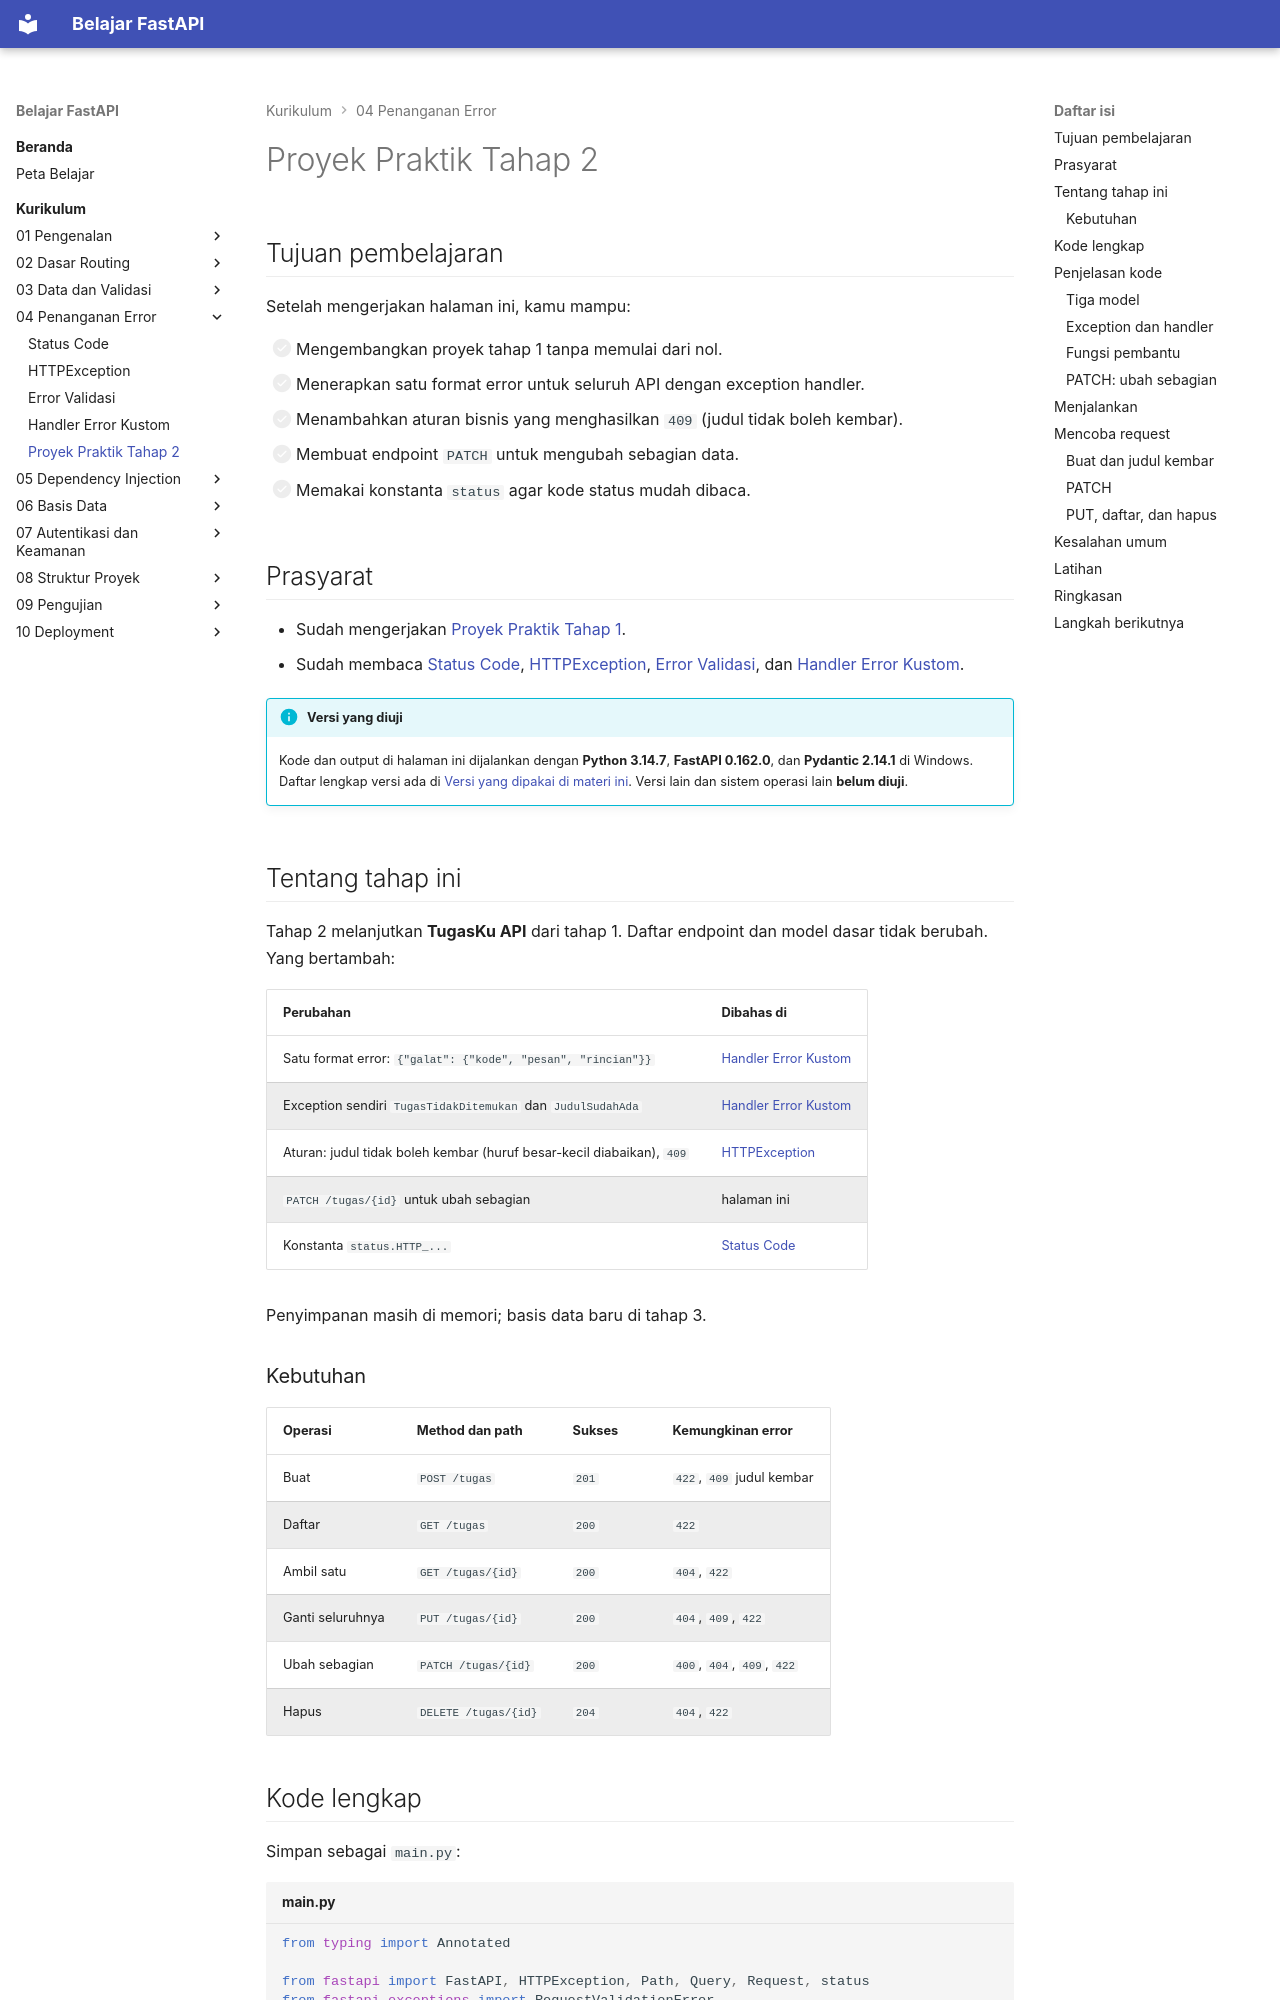

repository: TopekoX/materi-fastapi · page: curriculum/04-penanganan-error/proyek-tahap-2/index.html · generator: mkdocs

# Proyek Praktik Tahap 2

## Tujuan pembelajaran

Setelah mengerjakan halaman ini, kamu mampu:

- [ ] Mengembangkan proyek tahap 1 tanpa memulai dari nol.
- [ ] Menerapkan satu format error untuk seluruh API dengan exception handler.
- [ ] Menambahkan aturan bisnis yang menghasilkan `409` (judul tidak boleh kembar).
- [ ] Membuat endpoint `PATCH` untuk mengubah sebagian data.
- [ ] Memakai konstanta `status` agar kode status mudah dibaca.

## Prasyarat

- Sudah mengerjakan [Proyek Praktik Tahap 1](../03-data-validasi/proyek-tahap-1.md).
- Sudah membaca [Status Code](status-code.md), [HTTPException](http-exception.md), [Error Validasi](error-validasi.md), dan [Handler Error Kustom](handler-kustom.md).

!!! info "Versi yang diuji"
    Kode dan output di halaman ini dijalankan dengan **Python 3.14.7**, **FastAPI 0.162.0**, dan **Pydantic 2.14.1** di Windows. Daftar lengkap versi ada di [Versi yang dipakai di materi ini](../01-pengenalan/instalasi-dan-venv.md#versi-yang-dipakai-di-materi-ini). Versi lain dan sistem operasi lain **belum diuji**.

## Tentang tahap ini

Tahap 2 melanjutkan **TugasKu API** dari tahap 1. Daftar endpoint dan model dasar tidak berubah. Yang bertambah:

| Perubahan | Dibahas di |
|---|---|
| Satu format error: `{"galat": {"kode", "pesan", "rincian"}}` | [Handler Error Kustom](handler-kustom.md) |
| Exception sendiri `TugasTidakDitemukan` dan `JudulSudahAda` | [Handler Error Kustom](handler-kustom.md) |
| Aturan: judul tidak boleh kembar (huruf besar-kecil diabaikan), `409` | [HTTPException](http-exception.md) |
| `PATCH /tugas/{id}` untuk ubah sebagian | halaman ini |
| Konstanta `status.HTTP_...` | [Status Code](status-code.md) |

Penyimpanan masih di memori; basis data baru di tahap 3.

### Kebutuhan

| Operasi | Method dan path | Sukses | Kemungkinan error |
|---|---|---|---|
| Buat | `POST /tugas` | `201` | `422`, `409` judul kembar |
| Daftar | `GET /tugas` | `200` | `422` |
| Ambil satu | `GET /tugas/{id}` | `200` | `404`, `422` |
| Ganti seluruhnya | `PUT /tugas/{id}` | `200` | `404`, `409`, `422` |
| Ubah sebagian | `PATCH /tugas/{id}` | `200` | `400`, `404`, `409`, `422` |
| Hapus | `DELETE /tugas/{id}` | `204` | `404`, `422` |
